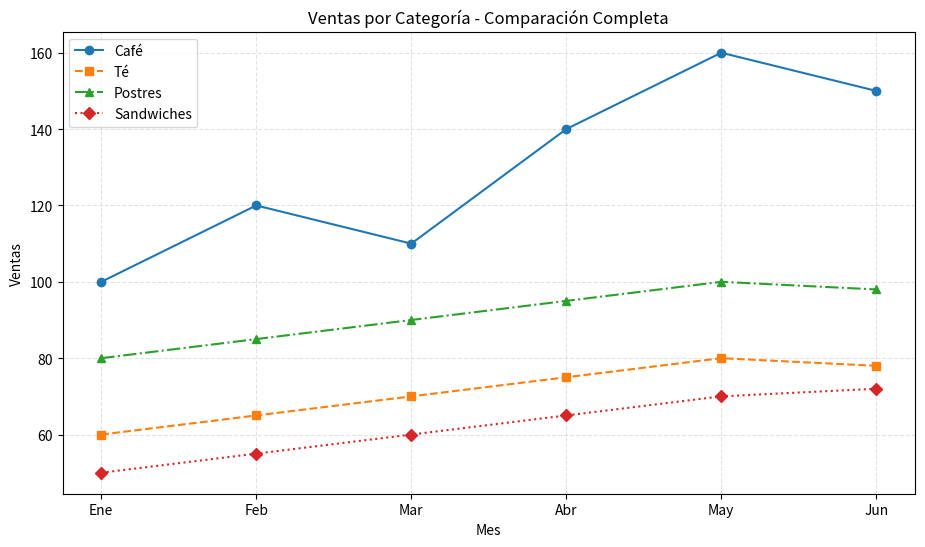

The matplotlib source for this figure:
# RETO 5: Múltiples series (4 líneas)
# Grafica 4 categorías de productos en la misma figura

import matplotlib.pyplot as plt

# Datos de ventas por categoría
meses = ["Ene", "Feb", "Mar", "Abr", "May", "Jun"]
cafe = [100, 120, 110, 140, 160, 150]
te = [60, 65, 70, 75, 80, 78]
postres = [80, 85, 90, 95, 100, 98]
sandwiches = [50, 55, 60, 65, 70, 72]

# Crea figura
plt.figure(figsize=(11, 6))

# 4 líneas con colores, estilos y marcadores diferentes
plt.plot(meses, cafe, color="tab:blue", linestyle="-", marker="o", label="Café")
plt.plot(meses, te, color="tab:orange", linestyle="--", marker="s", label="Té")
plt.plot(meses, postres, color="tab:green", linestyle="-.", marker="^", label="Postres")
plt.plot(meses, sandwiches, color="tab:red", linestyle=":", marker="D", label="Sandwiches")

# Títulos y etiquetas
plt.title("Ventas por Categoría - Comparación Completa")
plt.xlabel("Mes")
plt.ylabel("Ventas")

# Grilla y leyenda
plt.grid(alpha=0.35, linestyle="--")
plt.legend(loc="upper left")
